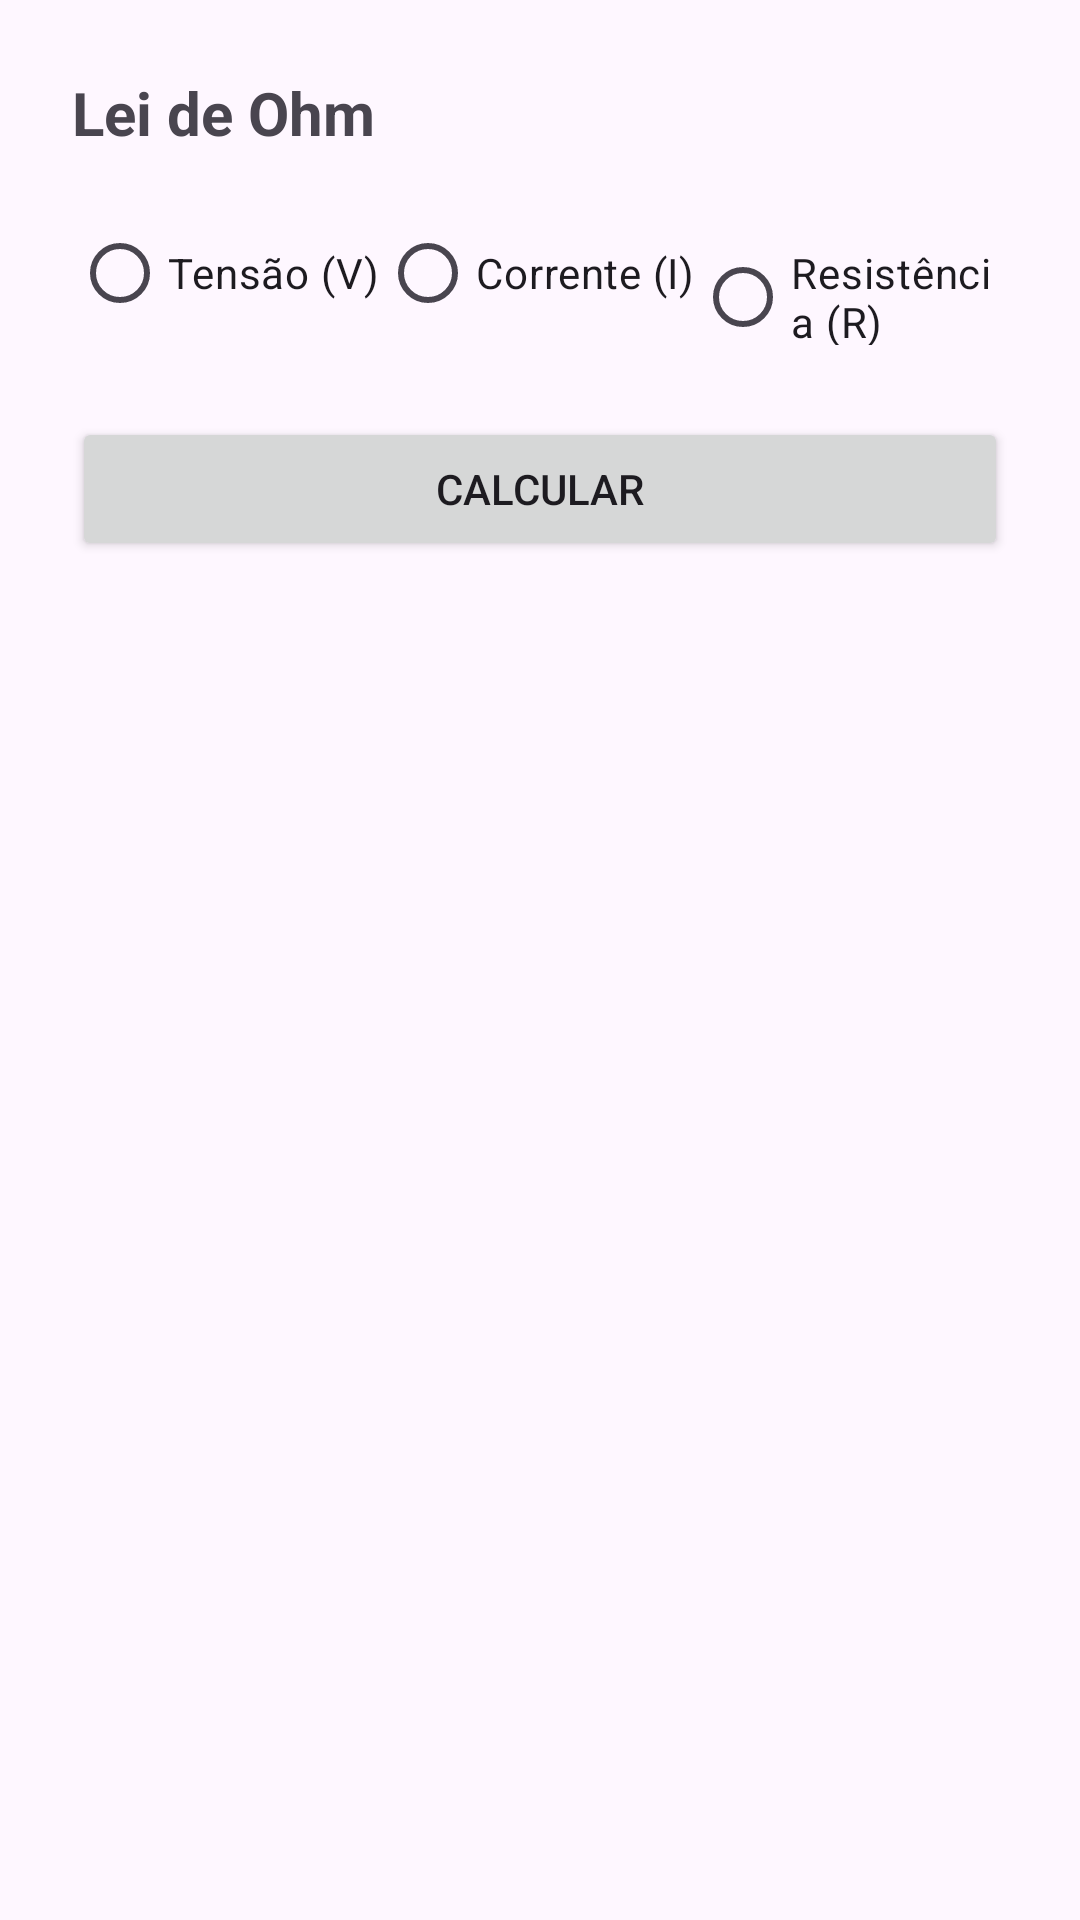

Produce the Android XML layout that renders to this screen, including the resource entries it uses.
<!-- AndroidManifest.xml: application theme Theme.AtividadesMario -->
<!-- res/layout/activity_lei_ohm.xml -->
<?xml version="1.0" encoding="utf-8"?>
<ScrollView xmlns:android="http://schemas.android.com/apk/res/android"
    android:layout_width="match_parent"
    android:layout_height="match_parent">

    <LinearLayout
        android:layout_width="match_parent"
        android:layout_height="wrap_content"
        android:orientation="vertical"
        android:padding="24dp">

        <TextView
            android:layout_width="wrap_content"
            android:layout_height="wrap_content"
            android:text="@string/titulo_lei_ohm"
            android:textSize="20sp"
            android:textStyle="bold"
            android:layout_marginBottom="16dp" />

        <RadioGroup
            android:id="@+id/radioGroup"
            android:layout_width="match_parent"
            android:layout_height="wrap_content"
            android:orientation="horizontal"
            android:layout_marginBottom="16dp">

            <RadioButton
                android:id="@+id/rbTensao"
                android:layout_width="wrap_content"
                android:layout_height="wrap_content"
                android:text="@string/rb_tensao" />

            <RadioButton
                android:id="@+id/rbCorrente"
                android:layout_width="wrap_content"
                android:layout_height="wrap_content"
                android:text="@string/rb_corrente" />

            <RadioButton
                android:id="@+id/rbResistencia"
                android:layout_width="wrap_content"
                android:layout_height="wrap_content"
                android:text="@string/rb_resistencia" />

        </RadioGroup>

        <LinearLayout
            android:id="@+id/layoutTensao"
            android:layout_width="match_parent"
            android:layout_height="wrap_content"
            android:orientation="vertical"
            android:visibility="gone">

            <EditText
                android:id="@+id/edtI_V"
                android:layout_width="match_parent"
                android:layout_height="wrap_content"
                android:hint="@string/hint_corrente_a"
                android:inputType="numberDecimal"
                android:layout_marginBottom="8dp" />

            <EditText
                android:id="@+id/edtR_V"
                android:layout_width="match_parent"
                android:layout_height="wrap_content"
                android:hint="@string/hint_resistencia_ohm"
                android:inputType="numberDecimal"
                android:layout_marginBottom="8dp" />

        </LinearLayout>

        <LinearLayout
            android:id="@+id/layoutCorrente"
            android:layout_width="match_parent"
            android:layout_height="wrap_content"
            android:orientation="vertical"
            android:visibility="gone">

            <EditText
                android:id="@+id/edtV_I"
                android:layout_width="match_parent"
                android:layout_height="wrap_content"
                android:hint="@string/hint_tensao_v"
                android:inputType="numberDecimal"
                android:layout_marginBottom="8dp" />

            <EditText
                android:id="@+id/edtR_I"
                android:layout_width="match_parent"
                android:layout_height="wrap_content"
                android:hint="@string/hint_resistencia_ohm"
                android:inputType="numberDecimal"
                android:layout_marginBottom="8dp" />

        </LinearLayout>

        <LinearLayout
            android:id="@+id/layoutResistencia"
            android:layout_width="match_parent"
            android:layout_height="wrap_content"
            android:orientation="vertical"
            android:visibility="gone">

            <EditText
                android:id="@+id/edtV_R"
                android:layout_width="match_parent"
                android:layout_height="wrap_content"
                android:hint="@string/hint_tensao_v"
                android:inputType="numberDecimal"
                android:layout_marginBottom="8dp" />

            <EditText
                android:id="@+id/edtI_R"
                android:layout_width="match_parent"
                android:layout_height="wrap_content"
                android:hint="@string/hint_corrente_a"
                android:inputType="numberDecimal"
                android:layout_marginBottom="8dp" />

        </LinearLayout>

        <Button
            android:id="@+id/btnCalcular"
            android:layout_width="match_parent"
            android:layout_height="wrap_content"
            android:text="@string/btn_calcular"
            android:layout_marginTop="8dp"
            android:layout_marginBottom="16dp" />

        <TextView
            android:id="@+id/tvResultado"
            android:layout_width="match_parent"
            android:layout_height="wrap_content"
            android:textSize="16sp"
            android:padding="8dp" />

    </LinearLayout>
</ScrollView>
<!-- resources referenced by this layout -->
<resources>
  <string name="btn_calcular">Calcular</string>
  <string name="hint_corrente_a">Corrente (A)</string>
  <string name="hint_resistencia_ohm">Resistência (Ω)</string>
  <string name="hint_tensao_v">Tensão (V)</string>
  <string name="rb_corrente">Corrente (I)</string>
  <string name="rb_resistencia">Resistência (R)</string>
  <string name="rb_tensao">Tensão (V)</string>
  <string name="titulo_lei_ohm">Lei de Ohm</string>
  <style name="Theme.AtividadesMario" parent="Base.Theme.AtividadesMario" />
  <style name="Base.Theme.AtividadesMario" parent="Theme.Material3.DayNight.NoActionBar">
          
          
      </style>
</resources>
